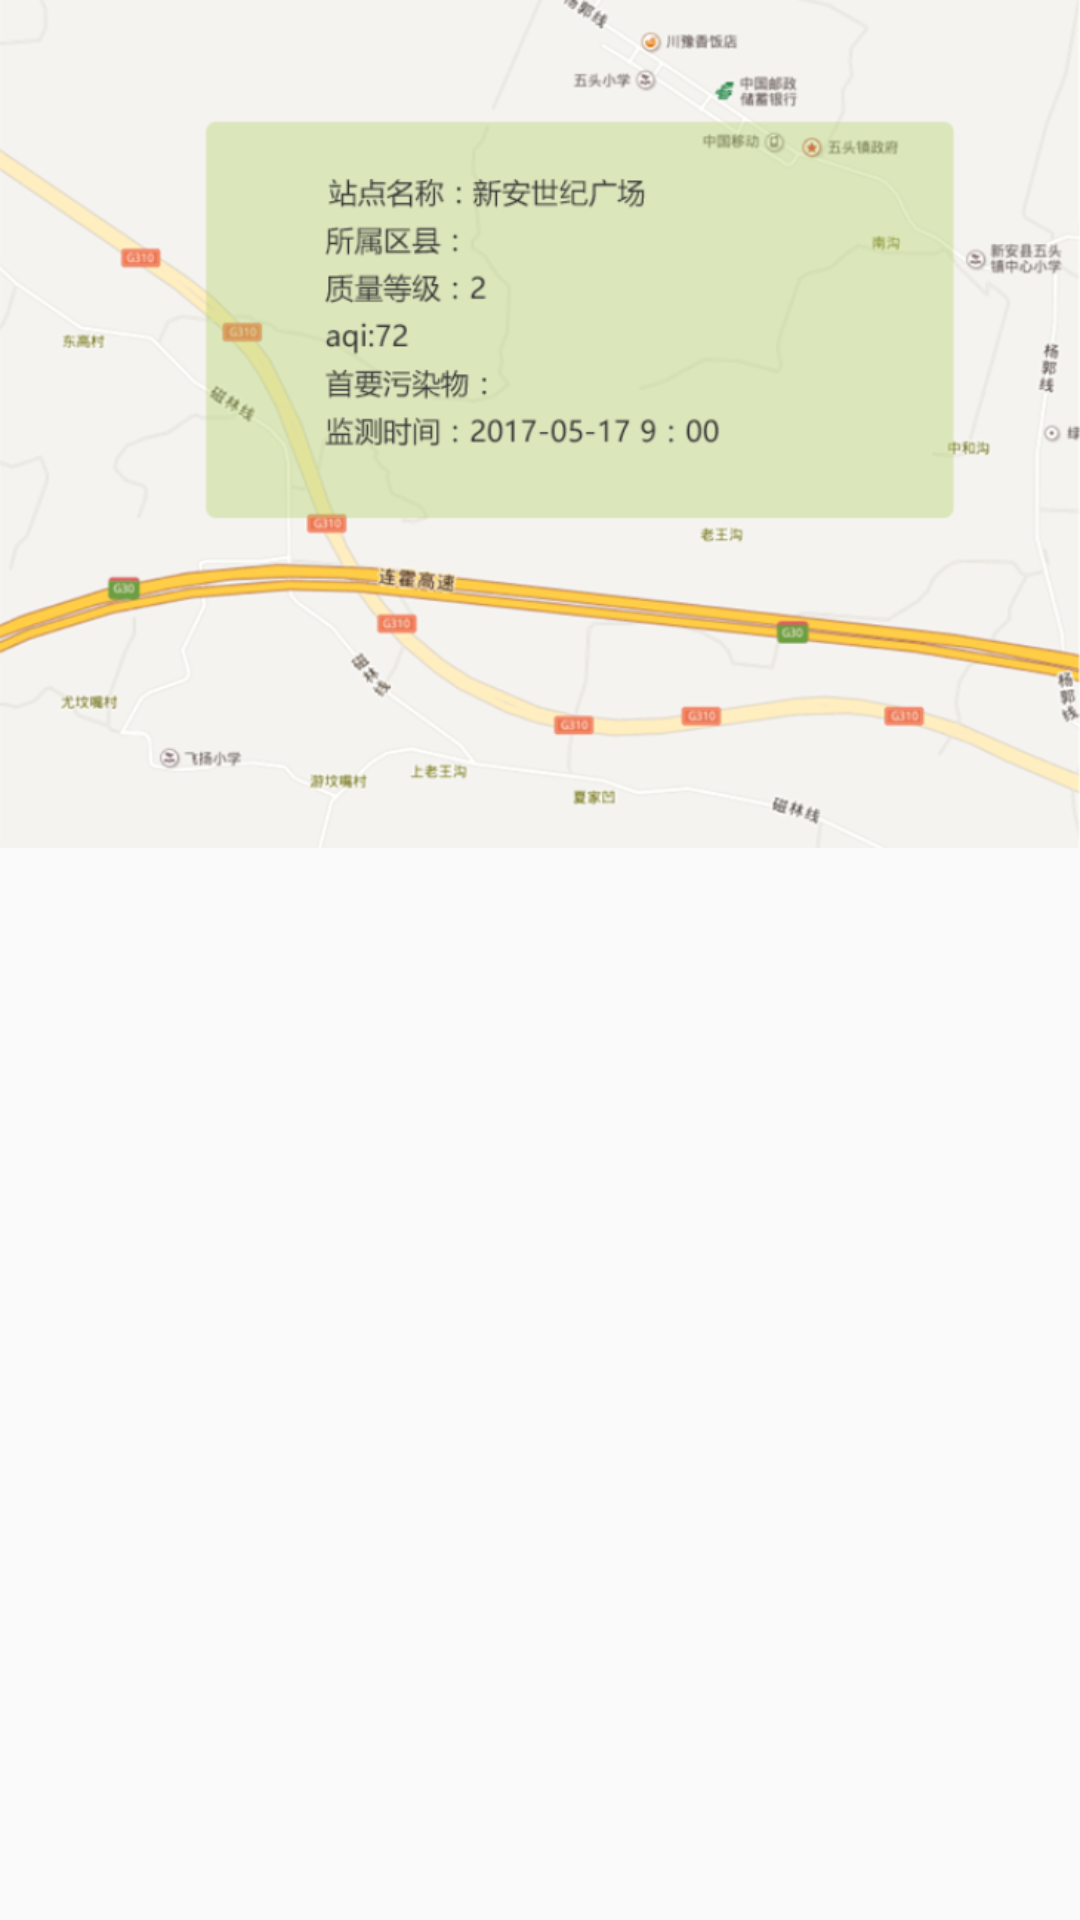

This screen was rendered from an Android layout file. Write that file and the resources it references.
<!-- AndroidManifest.xml: application theme AppTheme -->
<!-- res/layout/fragment_ep_detection.xml -->
<?xml version="1.0" encoding="utf-8"?>
<LinearLayout xmlns:android="http://schemas.android.com/apk/res/android"
              android:orientation="vertical"
              android:layout_width="match_parent"
              android:layout_height="match_parent">

    <ImageView
        android:layout_width="match_parent"
        android:layout_height="wrap_content"
        android:layout_margin="@dimen/mediummdp"
        android:src="@drawable/ep_pollution_img"
        android:adjustViewBounds="true"
        android:scaleType="fitXY"/>

</LinearLayout>
<!-- resources referenced by this layout -->
<resources>
  <!-- drawable ep_pollution_img: png bitmap (drawable-xhdpi, 164552 bytes) -->
  <style name="AppTheme" parent="Theme.AppCompat.Light.NoActionBar">
          
          <item name="colorPrimary">@color/colorPrimary</item>
          <item name="colorPrimaryDark">@color/colorPrimaryDark</item>
          <item name="colorAccent">@color/colorAccent</item>
          <item name="android:windowIsTranslucent">true</item>
      </style>
  <color name="colorPrimary">#33abff</color>
  <color name="colorPrimaryDark">#18a0ff</color>
  <color name="colorAccent">#FF4081</color>
</resources>
